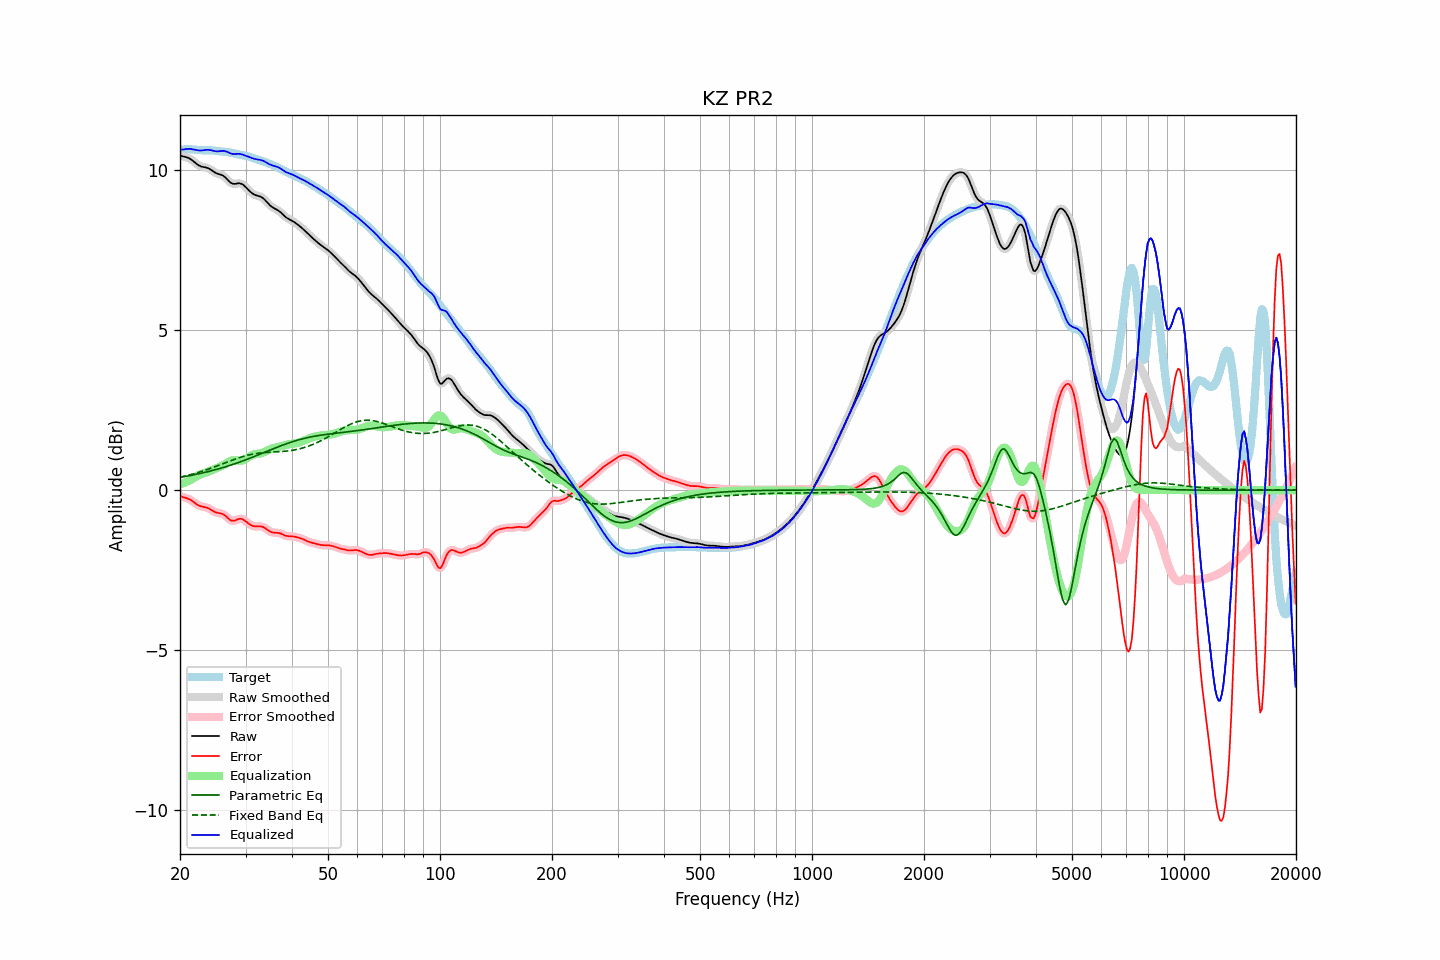

Values plotted in this chart, from the file beside it:
frequency, raw, error, smoothed, error_smoothed, equalization, parametric_eq, fixed_band_eq, equalized_raw, equalized_smoothed, target
20.00, 10.46, -0.19, 10.46, -0.19, 0.18, 0.40, 0.40, 10.64, 10.64, 10.65
20.20, 10.45, -0.20, 10.45, -0.20, 0.20, 0.41, 0.41, 10.65, 10.65, 10.65
20.40, 10.43, -0.22, 10.44, -0.22, 0.22, 0.42, 0.43, 10.65, 10.65, 10.65
20.61, 10.42, -0.23, 10.42, -0.23, 0.24, 0.42, 0.44, 10.66, 10.66, 10.66
20.81, 10.41, -0.25, 10.41, -0.25, 0.26, 0.43, 0.45, 10.67, 10.67, 10.66
21.02, 10.39, -0.27, 10.39, -0.27, 0.28, 0.44, 0.46, 10.67, 10.67, 10.66
21.23, 10.37, -0.29, 10.37, -0.29, 0.30, 0.45, 0.48, 10.67, 10.67, 10.66
21.44, 10.34, -0.32, 10.34, -0.32, 0.33, 0.46, 0.49, 10.67, 10.66, 10.66
21.66, 10.30, -0.36, 10.30, -0.36, 0.36, 0.47, 0.50, 10.66, 10.66, 10.65
21.87, 10.26, -0.39, 10.26, -0.39, 0.39, 0.48, 0.52, 10.65, 10.65, 10.65
22.09, 10.21, -0.43, 10.21, -0.43, 0.42, 0.49, 0.53, 10.64, 10.64, 10.64
22.31, 10.18, -0.46, 10.18, -0.46, 0.45, 0.50, 0.55, 10.63, 10.63, 10.64
22.54, 10.15, -0.49, 10.15, -0.49, 0.47, 0.51, 0.56, 10.62, 10.62, 10.63
22.76, 10.12, -0.51, 10.12, -0.51, 0.50, 0.53, 0.58, 10.62, 10.62, 10.63
22.99, 10.11, -0.52, 10.11, -0.52, 0.51, 0.54, 0.60, 10.62, 10.62, 10.63
23.22, 10.10, -0.53, 10.10, -0.53, 0.53, 0.55, 0.61, 10.63, 10.63, 10.63
23.45, 10.09, -0.54, 10.09, -0.54, 0.55, 0.56, 0.63, 10.64, 10.64, 10.63
23.69, 10.07, -0.55, 10.07, -0.55, 0.57, 0.57, 0.65, 10.64, 10.64, 10.63
23.92, 10.05, -0.57, 10.05, -0.58, 0.59, 0.59, 0.66, 10.64, 10.64, 10.63
24.16, 10.02, -0.60, 10.02, -0.60, 0.61, 0.60, 0.68, 10.63, 10.63, 10.63
24.40, 9.99, -0.63, 9.99, -0.63, 0.63, 0.61, 0.70, 10.62, 10.62, 10.62
24.65, 9.95, -0.67, 9.96, -0.66, 0.65, 0.62, 0.72, 10.61, 10.61, 10.62
24.89, 9.92, -0.69, 9.93, -0.69, 0.67, 0.64, 0.74, 10.60, 10.60, 10.61
25.14, 9.90, -0.71, 9.90, -0.70, 0.69, 0.65, 0.76, 10.59, 10.59, 10.61
25.39, 9.88, -0.72, 9.88, -0.72, 0.71, 0.67, 0.78, 10.59, 10.60, 10.60
25.65, 9.87, -0.72, 9.87, -0.72, 0.73, 0.68, 0.80, 10.60, 10.60, 10.59
25.91, 9.85, -0.74, 9.85, -0.74, 0.75, 0.69, 0.81, 10.61, 10.61, 10.59
26.16, 9.83, -0.76, 9.82, -0.76, 0.78, 0.71, 0.83, 10.61, 10.61, 10.58
26.43, 9.79, -0.79, 9.79, -0.79, 0.81, 0.72, 0.85, 10.60, 10.60, 10.58
26.69, 9.74, -0.84, 9.74, -0.84, 0.85, 0.74, 0.87, 10.58, 10.58, 10.57
26.96, 9.69, -0.88, 9.68, -0.88, 0.88, 0.76, 0.89, 10.56, 10.56, 10.57
27.23, 9.63, -0.93, 9.64, -0.92, 0.90, 0.77, 0.91, 10.54, 10.54, 10.56
27.50, 9.60, -0.95, 9.60, -0.95, 0.92, 0.79, 0.93, 10.52, 10.52, 10.55
27.77, 9.58, -0.96, 9.58, -0.96, 0.93, 0.81, 0.95, 10.51, 10.51, 10.54
28.05, 9.58, -0.95, 9.58, -0.95, 0.93, 0.82, 0.97, 10.51, 10.51, 10.53
28.33, 9.58, -0.93, 9.58, -0.93, 0.93, 0.84, 0.98, 10.51, 10.51, 10.52
28.62, 9.59, -0.91, 9.59, -0.91, 0.92, 0.86, 1.00, 10.52, 10.51, 10.50
28.90, 9.60, -0.90, 9.59, -0.90, 0.92, 0.88, 1.02, 10.52, 10.51, 10.49
29.19, 9.58, -0.90, 9.58, -0.90, 0.92, 0.89, 1.03, 10.50, 10.50, 10.48
29.48, 9.56, -0.91, 9.56, -0.91, 0.93, 0.91, 1.05, 10.49, 10.49, 10.47
29.78, 9.52, -0.94, 9.52, -0.94, 0.95, 0.93, 1.06, 10.47, 10.47, 10.46
30.08, 9.47, -0.98, 9.47, -0.98, 0.98, 0.95, 1.08, 10.45, 10.45, 10.45
30.38, 9.42, -1.02, 9.42, -1.02, 1.01, 0.97, 1.09, 10.43, 10.43, 10.44
30.68, 9.37, -1.06, 9.37, -1.06, 1.05, 0.99, 1.10, 10.41, 10.41, 10.42
30.99, 9.32, -1.09, 9.32, -1.09, 1.07, 1.01, 1.11, 10.39, 10.39, 10.41
31.30, 9.28, -1.11, 9.28, -1.11, 1.10, 1.03, 1.12, 10.38, 10.38, 10.39
31.61, 9.25, -1.13, 9.25, -1.13, 1.11, 1.05, 1.13, 10.36, 10.36, 10.38
31.93, 9.22, -1.14, 9.23, -1.14, 1.13, 1.07, 1.14, 10.35, 10.35, 10.36
32.24, 9.21, -1.14, 9.21, -1.14, 1.13, 1.09, 1.15, 10.34, 10.34, 10.35
32.57, 9.19, -1.13, 9.19, -1.13, 1.14, 1.11, 1.16, 10.33, 10.33, 10.33
32.89, 9.18, -1.13, 9.18, -1.13, 1.15, 1.13, 1.16, 10.33, 10.32, 10.31
33.22, 9.15, -1.14, 9.15, -1.14, 1.16, 1.15, 1.17, 10.31, 10.31, 10.29
33.55, 9.12, -1.16, 9.11, -1.16, 1.18, 1.17, 1.17, 10.29, 10.29, 10.27
33.89, 9.07, -1.19, 9.07, -1.19, 1.20, 1.19, 1.18, 10.27, 10.27, 10.25
34.23, 9.01, -1.23, 9.01, -1.23, 1.23, 1.21, 1.18, 10.24, 10.24, 10.24
34.57, 8.96, -1.26, 8.96, -1.26, 1.25, 1.23, 1.18, 10.21, 10.21, 10.22
34.92, 8.90, -1.29, 8.91, -1.29, 1.28, 1.25, 1.19, 10.18, 10.18, 10.20
35.27, 8.86, -1.31, 8.86, -1.31, 1.30, 1.27, 1.19, 10.16, 10.16, 10.18
35.62, 8.83, -1.33, 8.83, -1.33, 1.31, 1.29, 1.19, 10.14, 10.14, 10.16
35.97, 8.80, -1.33, 8.80, -1.33, 1.33, 1.31, 1.19, 10.13, 10.13, 10.13
... 635 more rows
